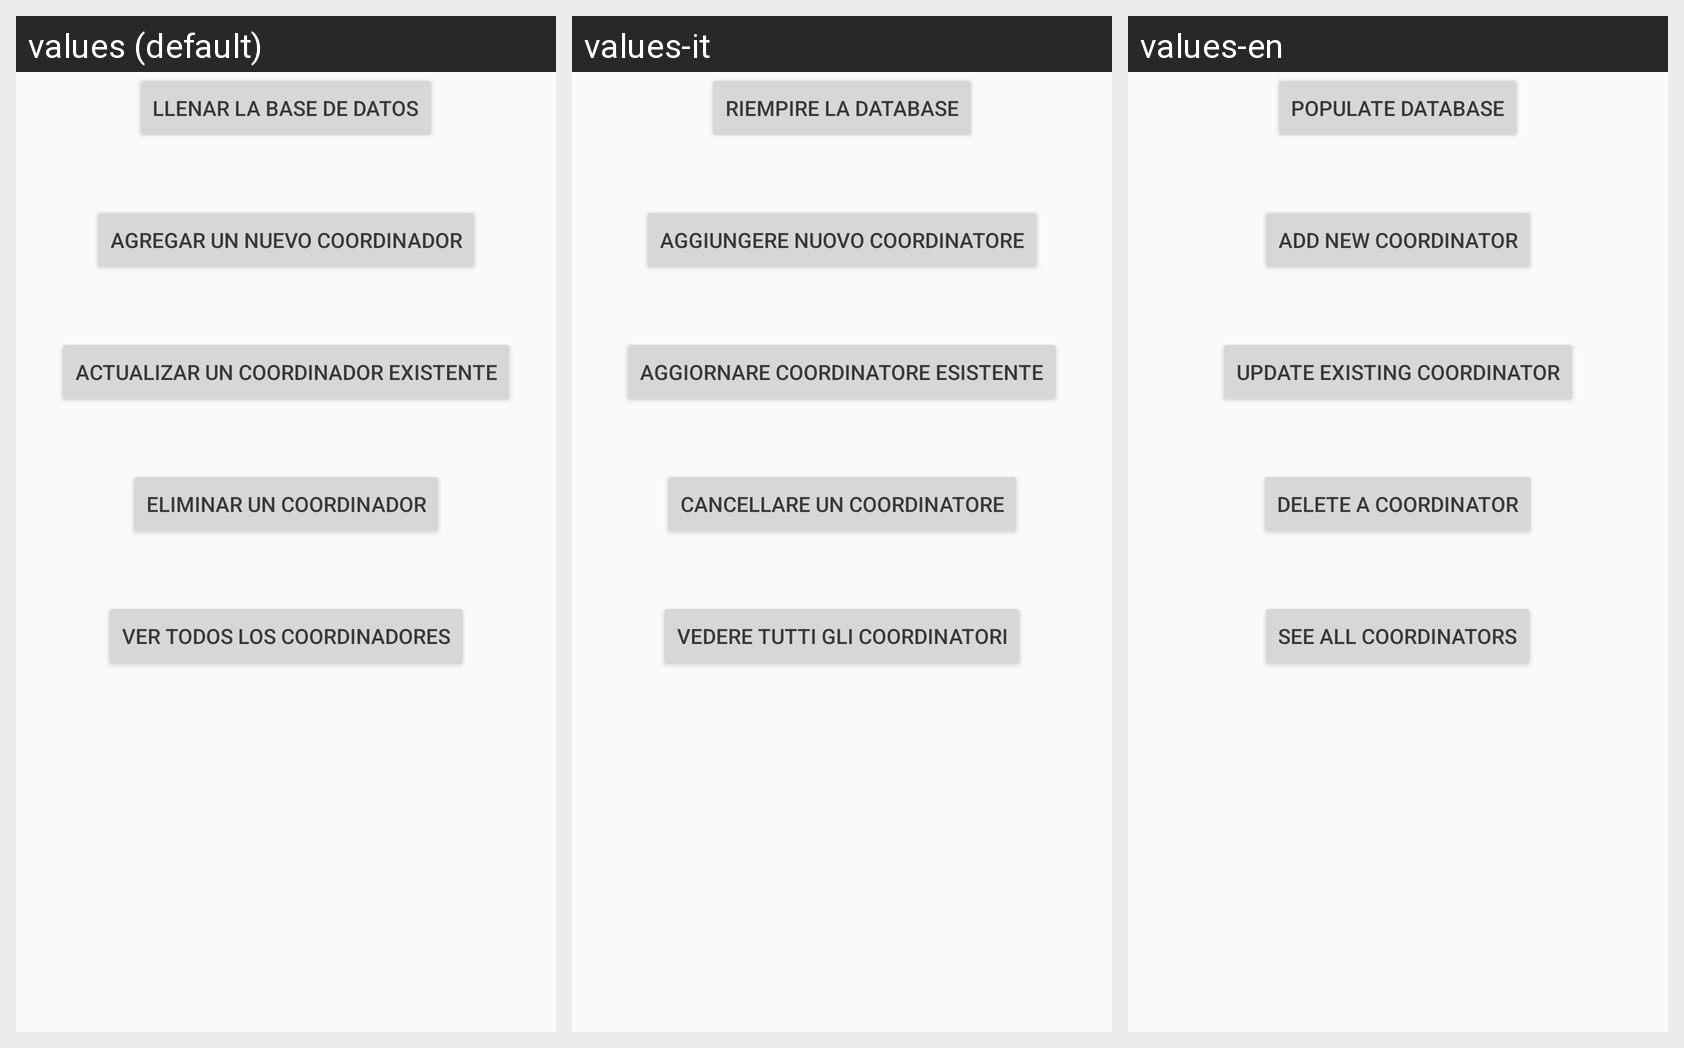

For this localized Android screen grid, give each drawn string resource with its value in every locale shown.
Android screen res/layout/activity_coordinador.xml rendered under 3 locales, left to right: values (default), values-it, values-en. Device: Nexus 5 (rendered at 1080×1920; each locale shown at half size, 540×960, under a caption strip naming it); theme AppTheme.
Strings drawn on this screen, with the default value and each locale's value (text and hints the layout hard-codes, and strings that could not be matched under every locale, appear in the picture but are not listed):

llenarBD
  values: Llenar la base de datos
  values-it: Riempire la database
  values-en: Populate database

CrearCoordinador
  values: Agregar un nuevo Coordinador
  values-it: Aggiungere Nuovo Coordinatore
  values-en: Add new Coordinator

ActualizarCoordinador
  values: Actualizar un Coordinador existente
  values-it: Aggiornare Coordinatore Esistente
  values-en: Update Existing Coordinator

EliminarCoordinador
  values: Eliminar un coordinador
  values-it: Cancellare un Coordinatore
  values-en: Delete a Coordinator

VerCoordinadores
  values: Ver todos los coordinadores
  values-it: Vedere Tutti Gli Coordinatori
  values-en: See all Coordinators
